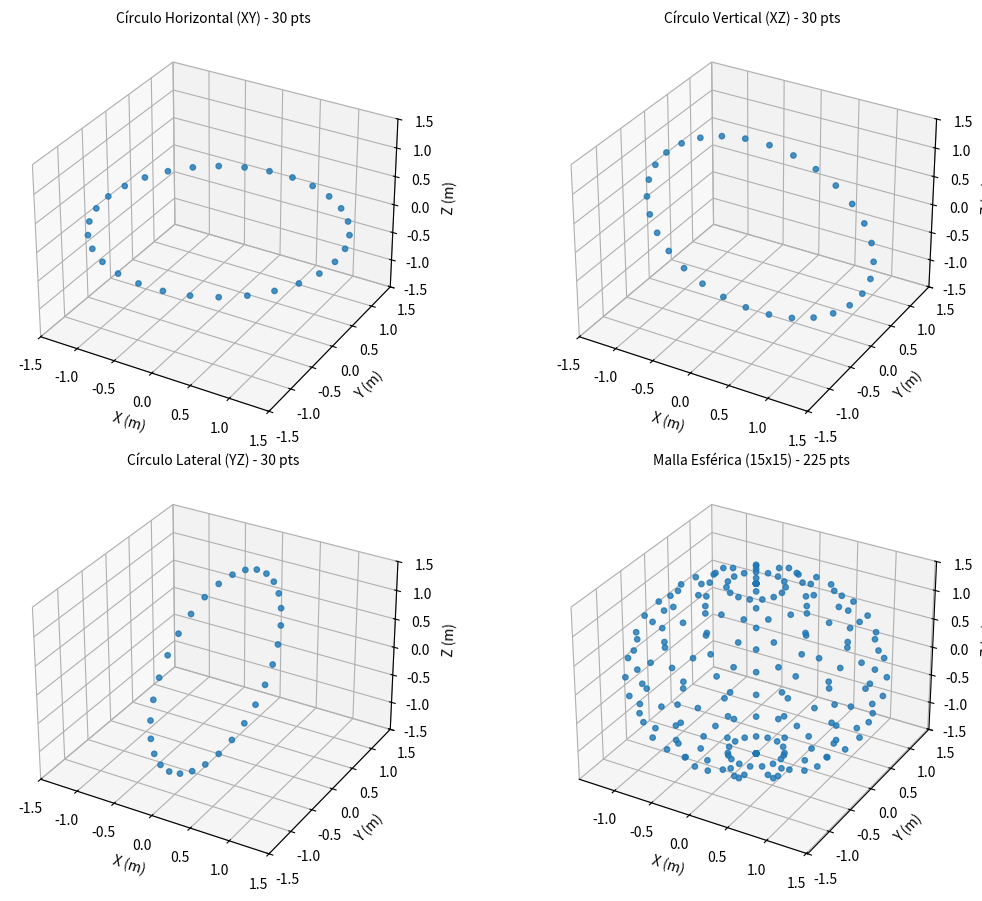

Python code for this plot:
import numpy as np 
import matplotlib.pyplot as plt
from mpl_toolkits.mplot3d import Axes3D


def source_rotation(radius, samples, axis = 'h'):
    """
    Generates an array of source points distributed uniformly 
    in a circle around the origin (assumed location of the mic array).

    The function outputs a matrix of Cartesian coordinates (3, N) 
    and the corresponding array of azimuthal angles.

    Parameters
    ----------
    radius : float
        The radius of the source circle (distance from the source to the array center) in meters.
    samples : int
        The number of source points (samples) to generate along the circle.
    axis : {'h', 'v', 'l'}, optional
        Defines the plane of rotation:
        - 'h' (horizontal, default): XY plane (Z=0). Rotation around the Z-axis.
        - 'v' (vertical): XZ plane (Y=0). Rotation around the Y-axis.
        - 'l' (lateral): YZ plane (X=0). Rotation around the X-axis.

    Returns
    -------
    points : numpy.ndarray
        Matrix of Cartesian coordinates for the source points. 
        Shape: (3, samples), where Row 0=X, Row 1=Y, Row 2=Z.
    degrees : numpy.ndarray
        1D array of the azimuthal angles used to generate the points, 
        expressed in degrees. Shape: (samples,).
    """

    angles = np.arange(0, 2*np.pi, 2*np.pi/samples)

    cos = np.cos(angles)
    sin = np.sin(angles)
    zeros = np.zeros(len(angles))

    degrees = np.degrees(angles)

    if axis == "h":
        points = np.stack([cos, sin, zeros], axis = 0)
    elif axis == "v": 
        points = np.stack([cos, zeros, sin], axis = 0)
    elif axis == "l":
        points = np.stack([zeros, sin,  cos], axis = 0)
    else:
        # Error
        raise ValueError("Parameter must be: 'h', 'v' o 'l'.")

    points = radius * points

    return points, degrees 
    
def sferical_to_coord(radius, azimut, elevation):
    # Función de conversión (usamos la que ya definiste)
    coords = np.array([ np.cos(azimut) * np.sin(elevation),
                        np.sin(elevation) * np.sin(azimut),
                        np.cos(elevation) ])

    return radius * coords

def source_sphere_grid(radius, samples_azimut, samples_elevation):
    """
    Genera puntos de fuente en una Malla de Cuadrícula Esférica.

    Parameters
    ----------
    radius : float
        Radio de la esfera.
    samples_azimut : int
        Número de divisiones angulares para el ángulo Azimutal (phi).
    samples_elevation : int
        Número de divisiones angulares para el ángulo de Elevación (theta).

    Returns
    -------
    coords_grid (ndarray): Matriz de coordenadas (3, N*M).
    azimut_flat (ndarray): Vector 1D de todos los ángulos azimutales usados (N*M).
    elevation_flat (ndarray): Vector 1D de todos los ángulos de elevación usados (N*M).
    """

    # 1. Crear vectores 1D para cada eje angular (Delta angular constante)
    # Azimut (phi): 0 a 2*pi
    azimut_1d = np.linspace(0, 2 * np.pi, samples_azimut, endpoint=False) # No incluye 2*pi
    
    # Elevación (theta): 0 a pi (desde el eje Z)
    elevation_1d = np.linspace(0, np.pi, samples_elevation)

    # 2. Generar la Malla de Cuadrícula (Grid)
    # Genera dos matrices 2D (azimut_mesh, elevation_mesh)
    azimut_mesh, elevation_mesh = np.meshgrid(azimut_1d, elevation_1d)

    # 3. Aplanar las mallas a vectores 1D
    # Esto crea los dos vectores de longitud (N*M) con todas las combinaciones.
    azimut_flat = azimut_mesh.flatten()
    elevation_flat = elevation_mesh.flatten()

    # 4. Uso de Broadcasting
    # La función vectorizada (sferical_to_coord) usa estos vectores N*M para generar la cuadrícula.
    coords_grid = sferical_to_coord(radius, azimut_flat, elevation_flat)
    
    # coords_grid tendrá forma (3, N*M)
    return coords_grid, azimut_flat, elevation_flat

def plot_3d_points(points, title, ax):
    """Auxiliary function to plot 3D points from a (3, N) matrix."""
    
    # Los puntos están en formato (3, N): Fila 0=X, Fila 1=Y, Fila 2=Z
    X = points[0, :]
    Y = points[1, :]
    Z = points[2, :]

    ax.scatter(X, Y, Z, s=15, alpha=0.8) # s es el tamaño del punto
    ax.set_title(title, fontsize=10)
    ax.set_xlabel('X (m)')
    ax.set_ylabel('Y (m)')
    ax.set_zlabel('Z (m)')
    
    # Ajustar límites para mantener la escala esférica
    max_range = np.array([X.max()-X.min(), Y.max()-Y.min(), Z.max()-Z.min()]).max() / 2.0
    mid_x = (X.max()+X.min()) * 0.5
    mid_y = (Y.max()+Y.min()) * 0.5
    mid_z = (Z.max()+Z.min()) * 0.5
    
    ax.set_xlim(mid_x - max_range, mid_x + max_range)
    ax.set_ylim(mid_y - max_range, mid_y + max_range)
    ax.set_zlim(mid_z - max_range, mid_z + max_range)


def main_test_geometry():
    """Ejecuta las pruebas de geometría y grafica los resultados."""
    
    R = 1.5  # Radio (distancia de la fuente) en metros
    N_circle = 30  # 30 puntos para el círculo
    N_grid = 15  # 15 divisiones para cada ángulo de la malla (15*15 = 225 puntos)

    print(f"--- Prueba de Generación de Geometrías ---")
    print(f"Radio (R): {R} m")
    print(f"Malla esférica: {N_grid}x{N_grid} = {N_grid*N_grid} puntos.")
    print("-" * 35)

    # 1. PRUEBA DE SOURCE_ROTATION (CÍRCULOS)
    points_h, _ = source_rotation(R, N_circle, 'h')
    points_v, _ = source_rotation(R, N_circle, 'v')
    points_l, _ = source_rotation(R, N_circle, 'l')

    # 2. PRUEBA DE SOURCE_SPHERE_GRID (MALLA ESFÉRICA)
    points_grid, _, _ = source_sphere_grid(R, N_grid, N_grid)
    
    # ------------------------------------------------------------
    # VISUALIZACIÓN
    fig = plt.figure(figsize=(12, 9))
    
    # Subplot 1: Círculo Horizontal (XY)
    ax1 = fig.add_subplot(2, 2, 1, projection='3d')
    plot_3d_points(points_h, f'Círculo Horizontal (XY) - {N_circle} pts', ax1)

    # Subplot 2: Círculo Vertical (XZ)
    ax2 = fig.add_subplot(2, 2, 2, projection='3d')
    plot_3d_points(points_v, f'Círculo Vertical (XZ) - {N_circle} pts', ax2)
    
    # Subplot 3: Círculo Lateral (YZ)
    ax3 = fig.add_subplot(2, 2, 3, projection='3d')
    plot_3d_points(points_l, f'Círculo Lateral (YZ) - {N_circle} pts', ax3)
    
    # Subplot 4: Malla Esférica (Grid)
    ax4 = fig.add_subplot(2, 2, 4, projection='3d')
    plot_3d_points(points_grid, f'Malla Esférica ({N_grid}x{N_grid}) - {N_grid*N_grid} pts', ax4)
    

    plt.tight_layout()
    plt.show()

# Ejecutar el main
if __name__ == "__main__":
    main_test_geometry()